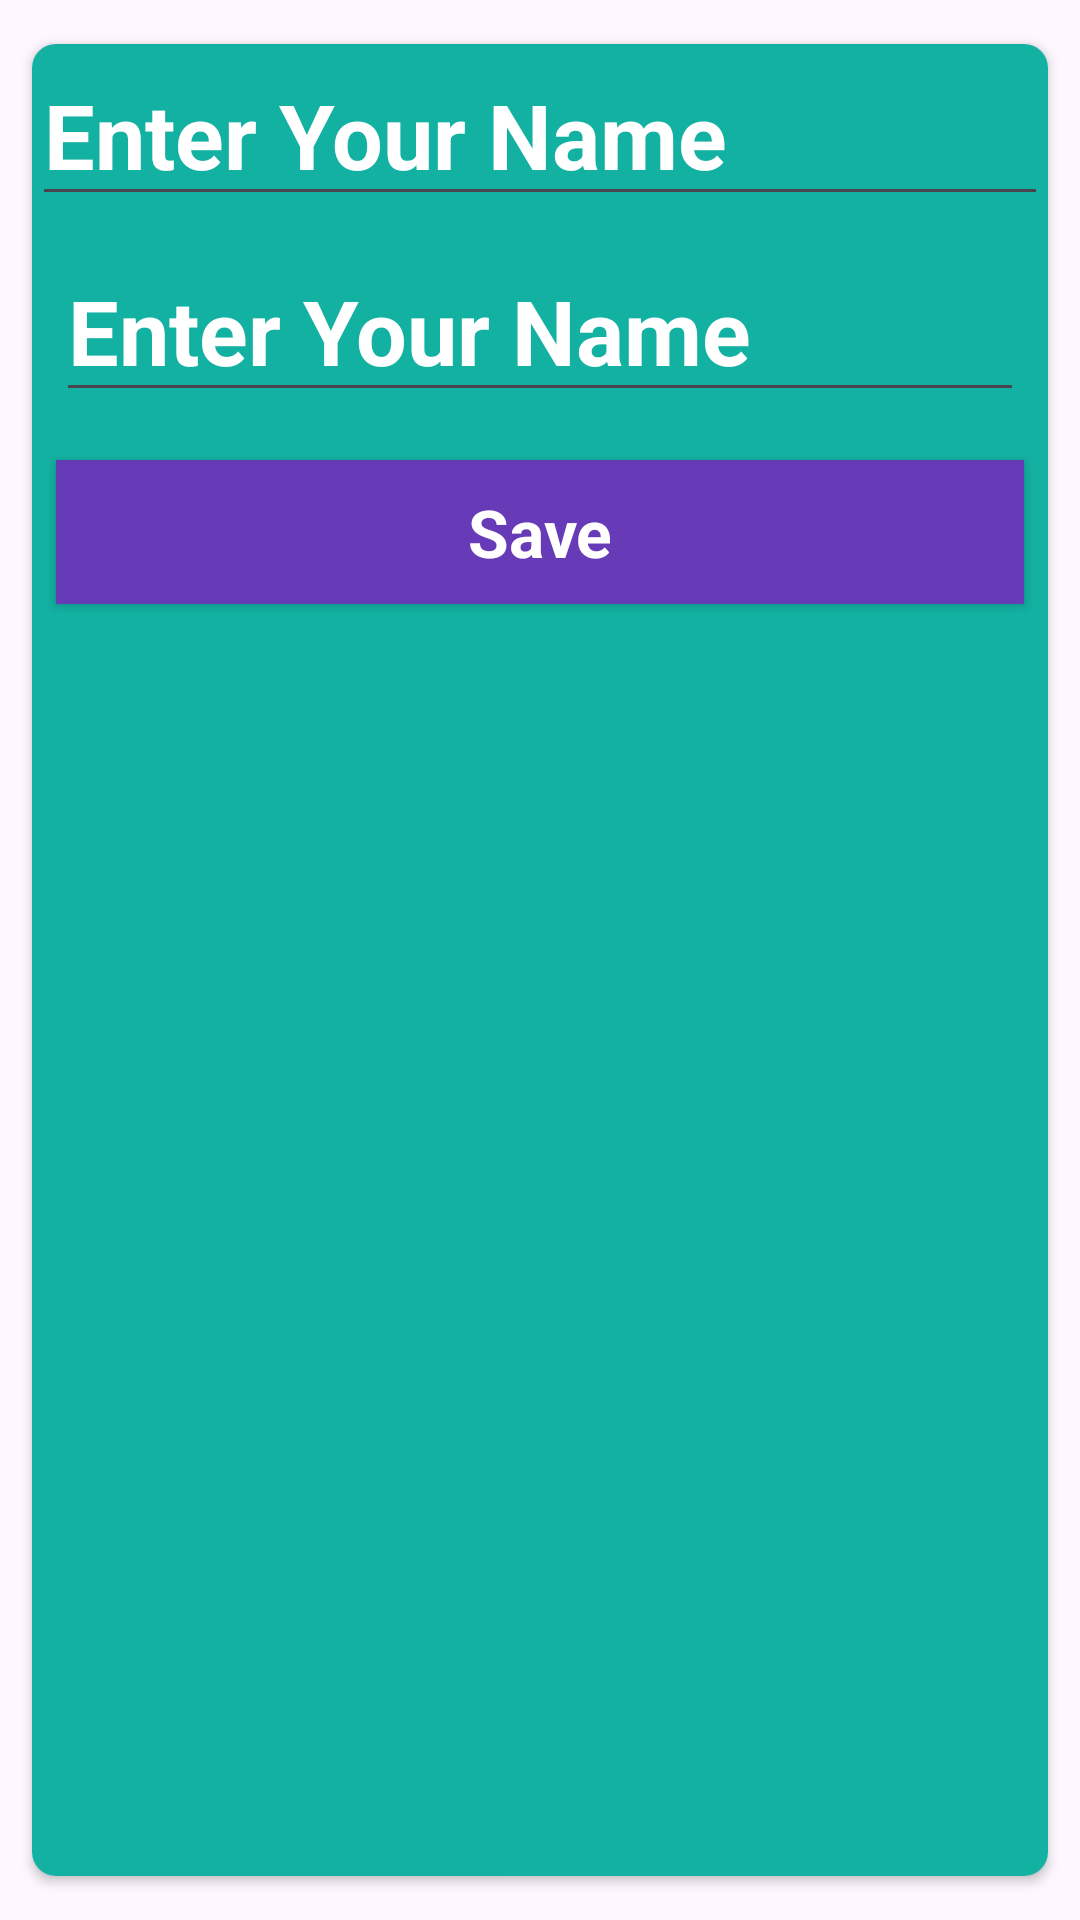

Reconstruct the res/layout file that produces this screen, plus the resources it refers to.
<!-- AndroidManifest.xml: application theme Theme.MvvmCoroutineRetrofit -->
<!-- res/layout/dialog.xml -->
<?xml version="1.0" encoding="utf-8"?>
<androidx.cardview.widget.CardView xmlns:android="http://schemas.android.com/apk/res/android"
    android:layout_width="match_parent"
    android:layout_height="wrap_content"
    xmlns:app="http://schemas.android.com/apk/res-auto"
    app:cardCornerRadius="8dp"
    app:cardMaxElevation="8dp"
    app:cardUseCompatPadding="true"
    android:background="#13B1A2"
    >

    <LinearLayout
        android:layout_width="match_parent"
        android:layout_height="match_parent"
        android:background="#13B1A2"
        android:orientation="vertical">

        <EditText
            android:layout_width="match_parent"
            android:layout_height="wrap_content"
            android:id="@+id/name1"
            android:hint="Enter Your Name"
            android:textColorHint="@color/white"
            android:textColor="@color/white"
            android:textSize="30dp"
            android:textStyle="bold"
            android:textAppearance="@style/TextAppearance.AppCompat.Large"/>

        <EditText
            android:layout_margin="8dp"
            android:layout_width="match_parent"
            android:layout_height="wrap_content"
            android:id="@+id/age1"
            android:hint="Enter Your Name"
            android:textColorHint="@color/white"
            android:textColor="@color/white"
            android:textSize="30dp"
            android:textStyle="bold"
            android:textAppearance="@style/TextAppearance.AppCompat.Large"/>

        <Button
            android:layout_width="match_parent"
            android:layout_height="wrap_content"
            android:layout_margin="8dp"
            android:id="@+id/save"
            android:textAppearance="@style/TextAppearance.AppCompat.Large"
            android:text="Save"
            android:background="#673AB7"
            android:textColor="@color/white"
            android:textStyle="bold"/>


    </LinearLayout>


</androidx.cardview.widget.CardView>
<!-- resources referenced by this layout -->
<resources>
  <style name="Theme.MvvmCoroutineRetrofit" parent="Base.Theme.MvvmCoroutineRetrofit" />
  <style name="Base.Theme.MvvmCoroutineRetrofit" parent="Theme.Material3.DayNight.NoActionBar">
          
          
      </style>
  <!-- not gathered from this repository: default colours our renderer supplied (Android Studio template values) -->
  <color name="white">#FFFFFFFF</color>
</resources>
